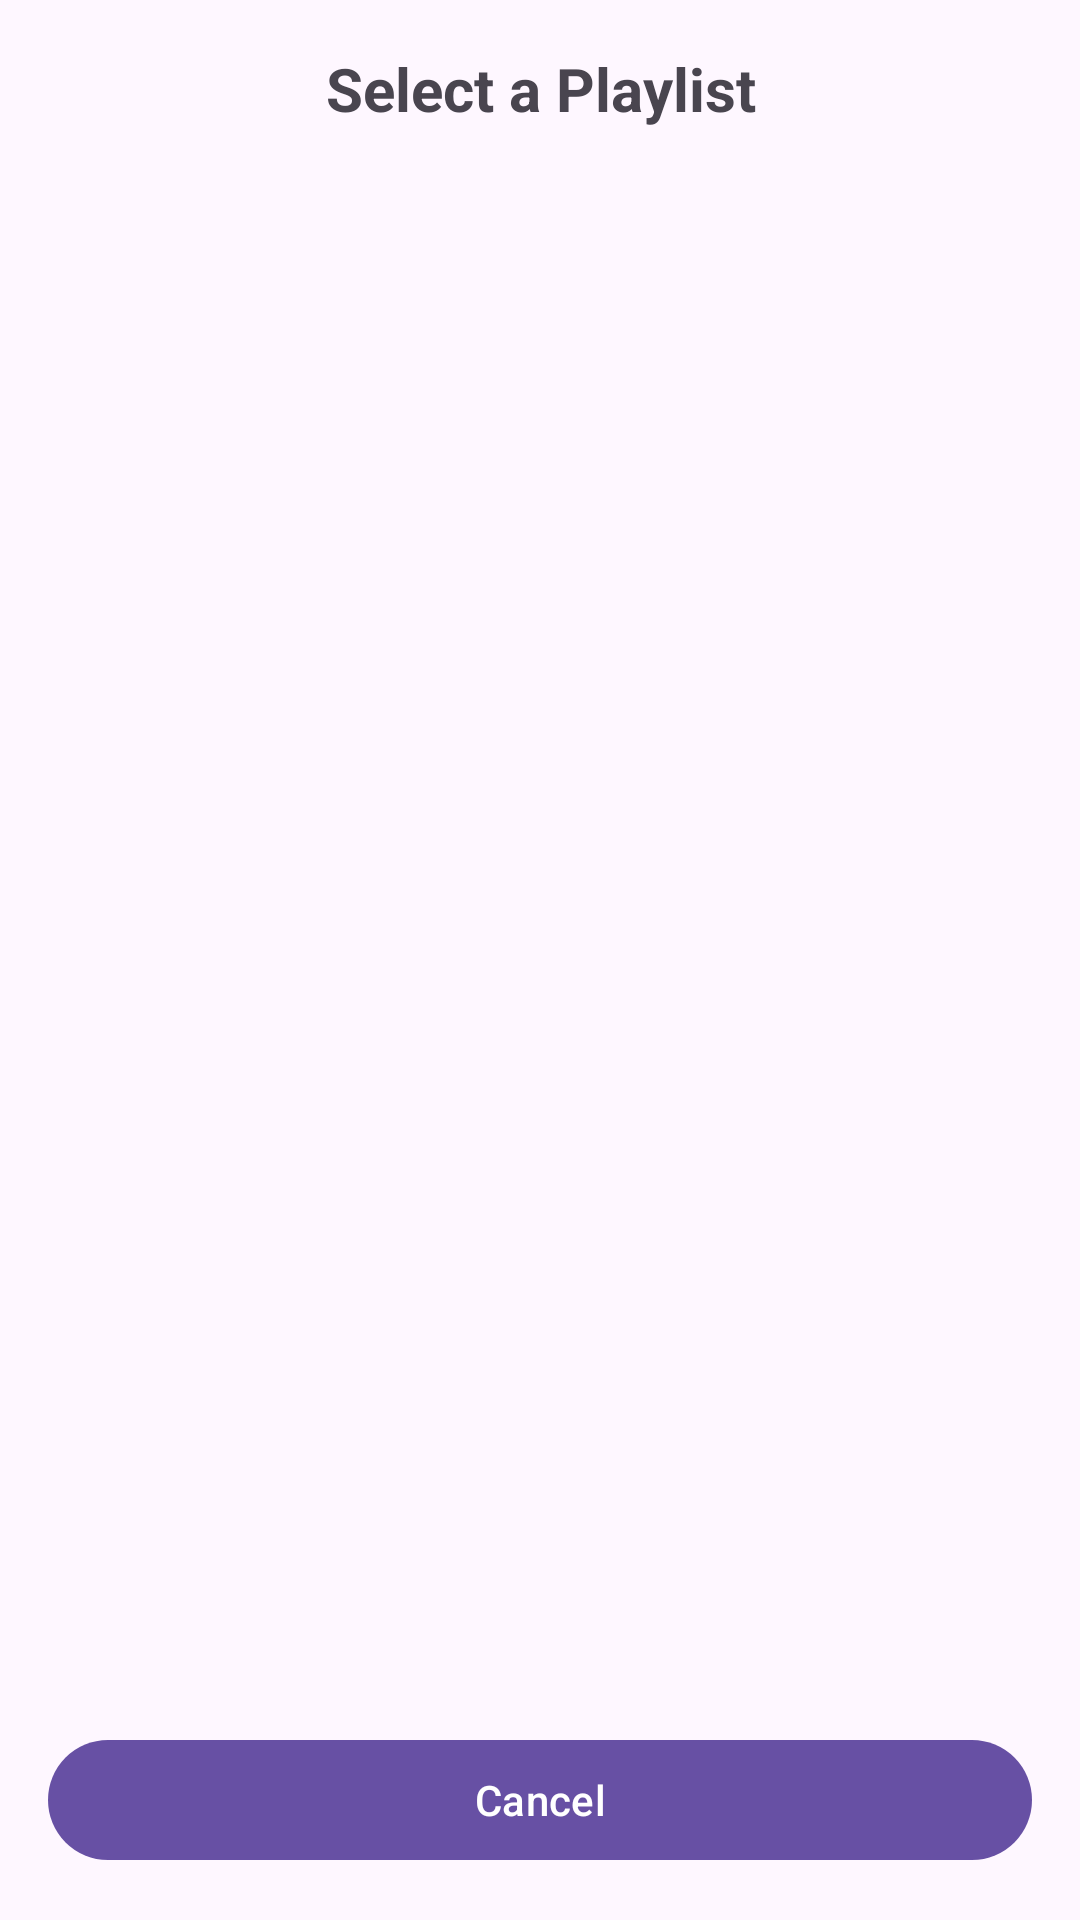

Layout XML and referenced resources for this Android screen:
<!-- AndroidManifest.xml: application theme Theme.Videopirateapp -->
<!-- res/layout/activity_playlist_selection_dialog.xml -->
<?xml version="1.0" encoding="utf-8"?>
<LinearLayout xmlns:android="http://schemas.android.com/apk/res/android"
    android:layout_width="match_parent"
    android:layout_height="match_parent"
    android:orientation="vertical"
    android:padding="16dp">

    <TextView
        android:id="@+id/PlaylistSelection_Dialog_TextView_Title"
        android:layout_width="match_parent"
        android:layout_height="wrap_content"
        android:text="Select a Playlist"
        android:textSize="20sp"
        android:textStyle="bold"
        android:gravity="center"
        android:layout_marginBottom="16dp"/>

    <ListView
        android:id="@+id/PlaylistSelection_Dialog_ListView_Playlists"
        android:layout_width="match_parent"
        android:layout_height="0dp"
        android:layout_weight="1"/>

    <Button
        android:id="@+id/PlaylistSelection_Dialog_Button_Cancel"
        android:layout_width="match_parent"
        android:layout_height="wrap_content"
        android:text="Cancel"
        android:layout_marginTop="16dp"/>

</LinearLayout>
<!-- resources referenced by this layout -->
<resources>
  <style name="Theme.Videopirateapp" parent="Base.Theme.Videopirateapp" />
  <style name="Base.Theme.Videopirateapp" parent="Theme.Material3.DayNight.NoActionBar">
          
          
      </style>
</resources>
